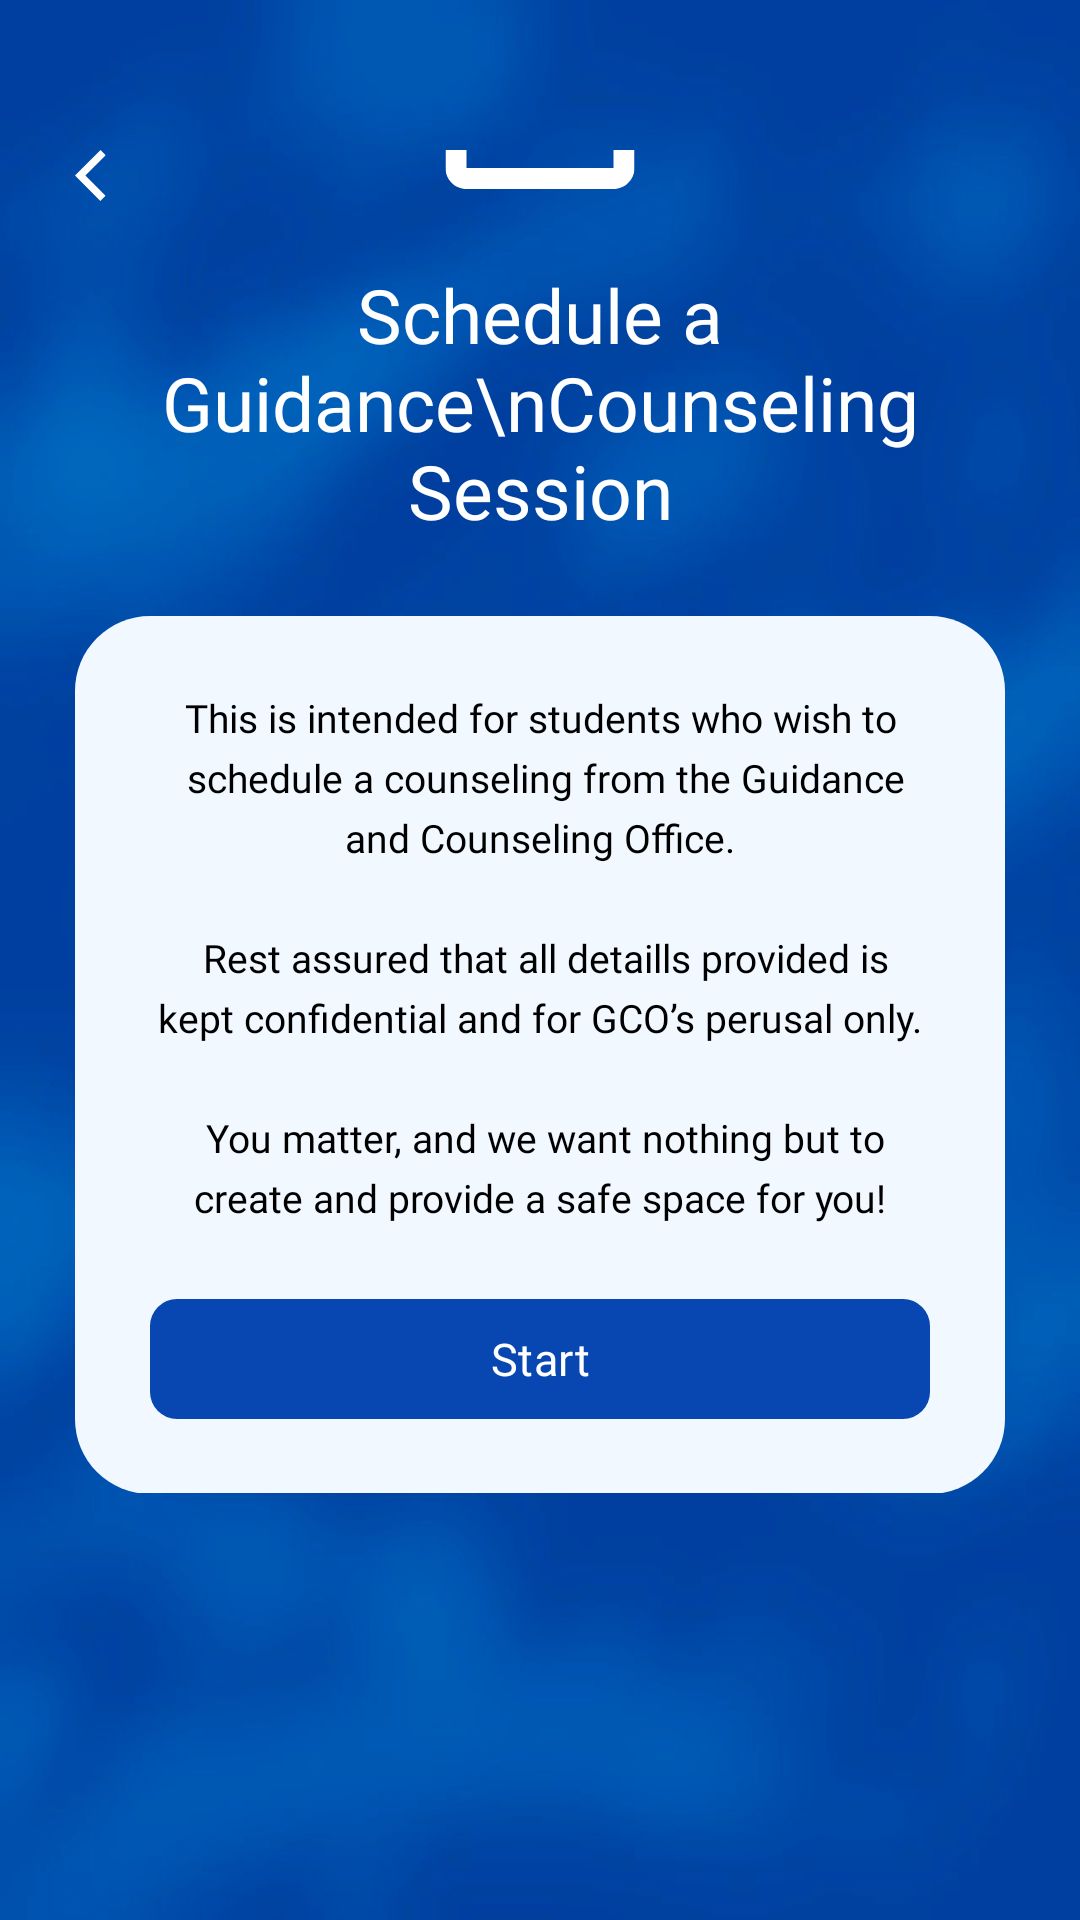

This screen was rendered from an Android layout file. Write that file and the resources it references.
<!-- AndroidManifest.xml: application theme Theme.SafeSpace_App -->
<!-- res/layout/fragment_home_counseling.xml -->
<?xml version="1.0" encoding="utf-8"?>
<androidx.constraintlayout.widget.ConstraintLayout xmlns:android="http://schemas.android.com/apk/res/android"
    xmlns:tools="http://schemas.android.com/tools"
    xmlns:app="http://schemas.android.com/apk/res-auto"
    android:layout_width="match_parent"
    android:layout_height="match_parent"
    android:scaleType="centerCrop"
    android:background="@drawable/main_background"
    android:paddingTop="50dp"
    android:paddingBottom="50dp"
    android:paddingStart="25dp"
    android:paddingEnd="25dp"
    tools:context=".home.HomeCounseling">

    <ImageView
        app:layout_constraintStart_toStartOf="parent"
        app:layout_constraintTop_toTopOf="parent"
        android:id="@+id/backbtn"
        android:layout_width="17dp"
        android:layout_height="17dp"
        android:layout_marginRight="15dp"
        android:background="@drawable/ic_return"
        android:backgroundTint="@color/white"/>

    <LinearLayout
        app:layout_constraintTop_toTopOf="parent"
        app:layout_constraintStart_toStartOf="parent"
        app:layout_constraintEnd_toEndOf="parent"
        app:layout_constraintBottom_toBottomOf="parent"
        android:layout_marginBottom="150dp"
        android:layout_width="match_parent"
        android:layout_height="wrap_content"
        android:orientation="vertical"
        android:gravity="center">

        <ImageView
            android:layout_width="70dp"
            android:layout_height="70dp"
            android:src="@drawable/ic_type_counseling"/>

        <TextView
            android:id="@+id/form_title"
            android:layout_marginTop="25dp"
            android:layout_width="wrap_content"
            android:layout_height="wrap_content"
            android:text="Schedule a Guidance\nCounseling Session"
            android:textColor="@color/white"
            android:fontFamily="@font/psbold"
            android:textSize="@dimen/big"
            android:textAlignment="center"/>

        <LinearLayout
            android:id="@+id/desc"
            android:orientation="vertical"
            android:layout_marginTop="25dp"
            android:layout_width="match_parent"
            android:layout_height="wrap_content"
            android:background="@drawable/f_rounded_form"
            android:padding="25dp">

            <TextView
                android:id="@+id/form_desc"
                android:layout_width="match_parent"
                android:layout_height="wrap_content"
                android:text="@string/counselingform"
                android:textColor="@color/black"
                android:textAlignment="center"
                android:fontFamily="@font/psmedium"
                android:textSize="@dimen/small"
                android:lineHeight="20dp"/>

            <com.google.android.material.button.MaterialButton
                android:id="@+id/btnstart"
                android:layout_width="match_parent"
                android:layout_height="40dp"
                android:layout_marginTop="25dp"
                android:padding="0dp"
                android:text="Start"
                android:fontFamily="@font/psbold"
                android:textSize="@dimen/reg"
                android:textColor="@color/white"
                app:backgroundTint="@null"
                android:background="@drawable/f_rounded_blue"/>

        </LinearLayout>

    </LinearLayout>


</androidx.constraintlayout.widget.ConstraintLayout>
<!-- resources referenced by this layout -->
<resources>
  <color name="black">#FF000000</color>
  <color name="white">#FFFFFFFF</color>
  <dimen name="big">25sp</dimen>
  <dimen name="reg">15sp</dimen>
  <dimen name="small">13sp</dimen>
  <!-- drawable f_rounded_blue (drawable) -->
  <?xml version="1.0" encoding="utf-8"?>
  <shape xmlns:android="http://schemas.android.com/apk/res/android"
      android:shape="rectangle">
      <corners android:radius="9dp"/>
      <solid android:color="@color/midblue"/>
  </shape>
  <!-- drawable f_rounded_form (drawable) -->
  <?xml version="1.0" encoding="utf-8"?>
  <shape xmlns:android="http://schemas.android.com/apk/res/android"
      android:shape="rectangle">
      <corners android:radius="25dp"/>
      <solid android:color="@color/light"/>
  </shape>
  <!-- drawable ic_return (drawable) -->
  <vector xmlns:android="http://schemas.android.com/apk/res/android"
      android:width="500dp"
      android:height="500dp"
      android:viewportWidth="375"
      android:viewportHeight="375">
    <group>
      <clip-path
          android:pathData="M0,0L225.75,0L225.75,375L0,375ZM0,0"/>
      <path
          android:pathData="M186.5,374.59L0.04,188.12L187.8,0.36L225.98,38.53L76.39,188.12L224.68,336.41L186.5,374.59"
          android:fillColor="#0847b2"
          android:fillType="nonZero"/>
    </group>
  </vector>
  <!-- drawable ic_type_counseling (drawable) -->
  <vector xmlns:android="http://schemas.android.com/apk/res/android"
      android:width="500dp"
      android:height="500dp"
      android:viewportWidth="375"
      android:viewportHeight="375">
    <group>
      <clip-path
          android:pathData="M18.75,0L356.25,0L356.25,375L18.75,375ZM18.75,0"/>
      <path
          android:pathData="M272.44,188.63L252.56,168.75L161.06,260.25L121.31,220.5L101.44,240.38L161.06,300ZM318.75,37.5L300,37.5L300,0L262.5,0L262.5,37.5L112.5,37.5L112.5,0L75,0L75,37.5L56.25,37.5C35.53,37.5 18.94,54.28 18.94,75L18.75,337.5C18.75,358.22 35.53,375 56.25,375L318.75,375C339.47,375 356.25,358.22 356.25,337.5L356.25,75C356.25,54.28 339.47,37.5 318.75,37.5ZM318.75,337.5L56.25,337.5L56.25,131.25L318.75,131.25ZM318.75,337.5"
          android:fillColor="#ffffff"
          android:fillType="nonZero"/>
    </group>
  </vector>
  <!-- drawable main_background: jpg bitmap (drawable, 53882 bytes) -->
  <string name="counselingform">
          This is intended for students who wish to\n
          schedule a counseling from the Guidance and Counseling Office.\n
          \n
          Rest assured that all detaills provided is kept confidential and for GCO’s perusal only.\n
          \n
          You matter, and we want nothing but to create and provide a safe space for you!
      </string>
  <style name="Theme.SafeSpace_App" parent="Base.Theme.SafeSpace_App" />
  <color name="midblue">#0847b2</color>
  <color name="light">#F1F8FF</color>
  <style name="Base.Theme.SafeSpace_App" parent="Theme.Material3.DayNight.NoActionBar">
          
          
          <item name="colorPrimary">@color/white</item>
      </style>
</resources>
